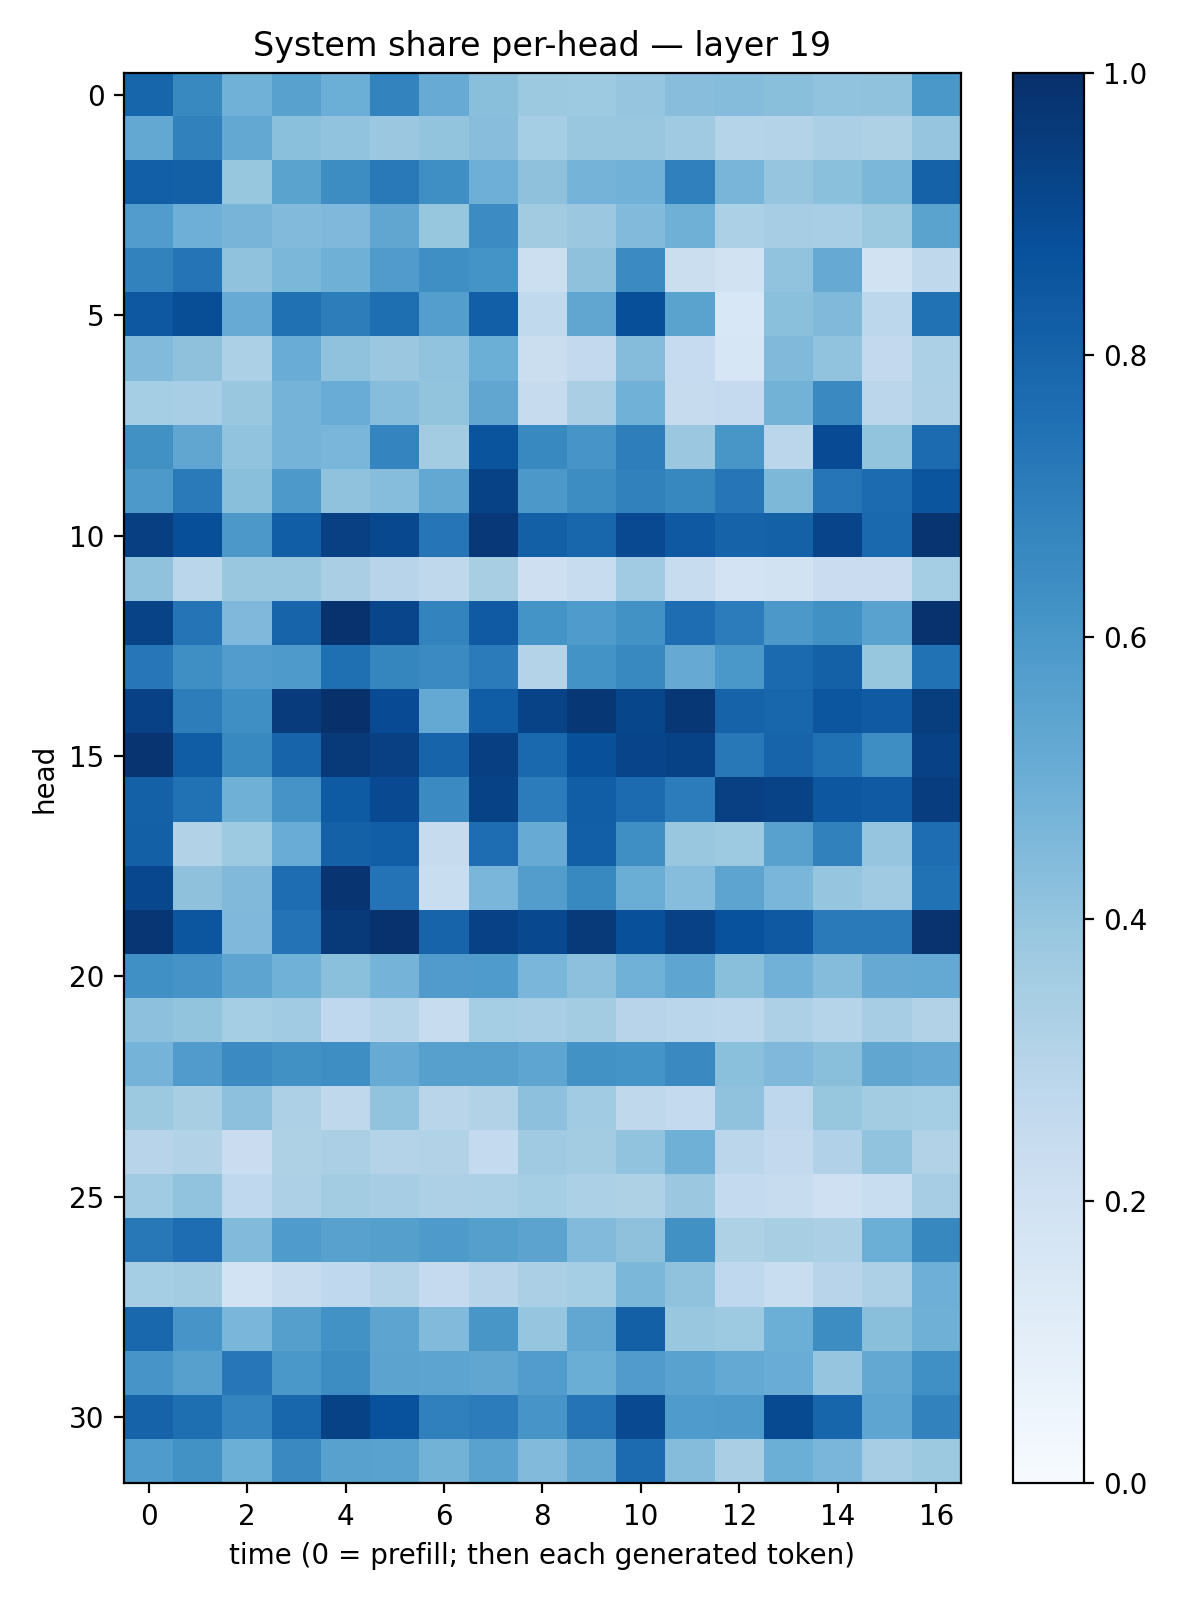

Values plotted in this chart, from the file beside it:
0.7939537, 0.65878814, 0.48577818, 0.55559844, 0.4992515, 0.67858285, 0.5087396, 0.4243951, 0.3784065, 0.37119958, 0.39565945, 0.42618704, 0.43475217, 0.42547432, 0.405114, 0.40933377, 0.59825516
0.5261, 0.6856, 0.5242, 0.4206, 0.4026, 0.381, 0.4, 0.4276, 0.3553, 0.3848, 0.3857, 0.3698, 0.2971, 0.3055, 0.3351, 0.3234, 0.3957
0.8195, 0.8164, 0.3941, 0.5472, 0.6423, 0.7156, 0.6329, 0.4926, 0.4136, 0.4728, 0.481, 0.6886, 0.4668, 0.3968, 0.4187, 0.4598, 0.8053
0.5773, 0.4948, 0.472, 0.4424, 0.4507, 0.5314, 0.3917, 0.6459, 0.3629, 0.3812, 0.4429, 0.4911, 0.331, 0.3479, 0.346, 0.3758, 0.5499
0.6798, 0.7363, 0.4092, 0.4601, 0.4916, 0.5812, 0.6364, 0.6146, 0.2182, 0.4112, 0.6499, 0.2237, 0.1902, 0.4044, 0.514, 0.188, 0.272
0.8467, 0.8863, 0.5079, 0.75, 0.7013, 0.7601, 0.5703, 0.8183, 0.2654, 0.533, 0.8808, 0.5496, 0.1546, 0.4207, 0.4466, 0.279, 0.7462
0.4431, 0.4114, 0.3294, 0.5044, 0.407, 0.3822, 0.404, 0.4973, 0.2234, 0.2593, 0.4338, 0.2499, 0.1599, 0.4474, 0.406, 0.2609, 0.329
0.3545, 0.3468, 0.3873, 0.4757, 0.5068, 0.4332, 0.4022, 0.5319, 0.2434, 0.3391, 0.4854, 0.2446, 0.2523, 0.4798, 0.6554, 0.2837, 0.3253
0.626, 0.5342, 0.4062, 0.4737, 0.4611, 0.6751, 0.3573, 0.8595, 0.6594, 0.6064, 0.6986, 0.3819, 0.603, 0.2841, 0.8934, 0.4003, 0.7714
0.5933, 0.7118, 0.4222, 0.5929, 0.4091, 0.4328, 0.5253, 0.926, 0.597, 0.644, 0.6853, 0.6619, 0.7304, 0.4543, 0.7287, 0.7703, 0.8588
0.9379, 0.8795, 0.5957, 0.8229, 0.934, 0.9026, 0.7266, 0.9671, 0.8135, 0.7891, 0.9017, 0.8408, 0.8012, 0.812, 0.9215, 0.7775, 0.9781
0.4072, 0.2862, 0.3853, 0.3876, 0.3393, 0.296, 0.2716, 0.3403, 0.2131, 0.2369, 0.3641, 0.2417, 0.1826, 0.1894, 0.2281, 0.2277, 0.3524
0.922, 0.735, 0.4509, 0.7976, 0.9885, 0.9166, 0.6775, 0.8388, 0.6133, 0.5826, 0.6232, 0.7654, 0.706, 0.5957, 0.6266, 0.5509, 0.99
0.7228, 0.6334, 0.5758, 0.5881, 0.7567, 0.6692, 0.6502, 0.7096, 0.3072, 0.6189, 0.6595, 0.5138, 0.5983, 0.7766, 0.8106, 0.393, 0.7474
0.93, 0.6995, 0.6351, 0.9536, 0.9947, 0.8923, 0.5206, 0.8268, 0.9247, 0.9696, 0.9107, 0.9699, 0.8025, 0.791, 0.8538, 0.838, 0.9482
0.9814, 0.8254, 0.6576, 0.7989, 0.9639, 0.9367, 0.8004, 0.9389, 0.7823, 0.8781, 0.9194, 0.9292, 0.72, 0.8007, 0.7523, 0.6371, 0.9307
0.8104, 0.7485, 0.4888, 0.6095, 0.8323, 0.8988, 0.6523, 0.9289, 0.7065, 0.8218, 0.7697, 0.7059, 0.9352, 0.9248, 0.849, 0.838, 0.9429
0.8154, 0.3143, 0.3735, 0.5077, 0.8114, 0.8213, 0.2443, 0.7642, 0.5082, 0.8194, 0.6351, 0.3896, 0.3721, 0.558, 0.6841, 0.3955, 0.762
0.9076, 0.4113, 0.4461, 0.7653, 0.9811, 0.7398, 0.2328, 0.4631, 0.573, 0.6575, 0.5019, 0.4304, 0.5421, 0.4637, 0.3951, 0.3703, 0.7493
0.9763, 0.8553, 0.4523, 0.7405, 0.9641, 0.9913, 0.8, 0.9315, 0.9035, 0.9631, 0.8787, 0.9305, 0.8739, 0.8403, 0.7136, 0.7119, 0.9847
0.632, 0.6106, 0.54, 0.4862, 0.4184, 0.4747, 0.5812, 0.5839, 0.4646, 0.417, 0.4857, 0.5388, 0.4237, 0.4814, 0.4345, 0.5148, 0.5201
0.4178, 0.4022, 0.3549, 0.3649, 0.2656, 0.3036, 0.2383, 0.3522, 0.3459, 0.356, 0.2935, 0.2875, 0.2781, 0.3256, 0.2969, 0.3515, 0.3109
0.4745, 0.5807, 0.6519, 0.6282, 0.6397, 0.5093, 0.5588, 0.5593, 0.5368, 0.6235, 0.616, 0.6554, 0.4182, 0.4521, 0.422, 0.5315, 0.5143
0.3786, 0.342, 0.4152, 0.3263, 0.2707, 0.4052, 0.2916, 0.3128, 0.4144, 0.3641, 0.2727, 0.2559, 0.4068, 0.2767, 0.3918, 0.356, 0.3523
0.2934, 0.3125, 0.2269, 0.3227, 0.3333, 0.3085, 0.3092, 0.2574, 0.3704, 0.3563, 0.4043, 0.4887, 0.2823, 0.2597, 0.3195, 0.4027, 0.3118
0.3644, 0.4041, 0.2685, 0.3243, 0.359, 0.3481, 0.3265, 0.3294, 0.3542, 0.3289, 0.3221, 0.3814, 0.2541, 0.2376, 0.2095, 0.2342, 0.3494
0.7188, 0.7624, 0.4417, 0.5856, 0.557, 0.5646, 0.5885, 0.5629, 0.5435, 0.4434, 0.4129, 0.6258, 0.3235, 0.3403, 0.3347, 0.4982, 0.6638
0.3534, 0.3566, 0.1847, 0.2368, 0.2661, 0.3079, 0.2535, 0.295, 0.3358, 0.3525, 0.4585, 0.4089, 0.266, 0.2305, 0.2949, 0.3267, 0.4954
0.7862, 0.6066, 0.4635, 0.5662, 0.6241, 0.5391, 0.4448, 0.6049, 0.3975, 0.5283, 0.8141, 0.3841, 0.3738, 0.4964, 0.641, 0.4234, 0.4913
0.607, 0.5616, 0.7237, 0.5982, 0.6426, 0.5442, 0.54, 0.5315, 0.5746, 0.5005, 0.5807, 0.551, 0.5233, 0.5063, 0.3953, 0.5266, 0.6322
0.8042, 0.7602, 0.6736, 0.7923, 0.9289, 0.8749, 0.6905, 0.7063, 0.608, 0.738, 0.8987, 0.5842, 0.5892, 0.8953, 0.7954, 0.5369, 0.6809
0.5828, 0.6222, 0.4995, 0.6559, 0.5567, 0.5539, 0.4771, 0.5509, 0.4419, 0.5293, 0.7727, 0.4346, 0.338, 0.4989, 0.4632, 0.3481, 0.3757
